pico-8 play session: mixed d-pad (fixed 12-tick cycle)

[t = 1 s] mixed d-pad (1.2s cycle ×~1): → ← ↑ ↓ + 🅾/❎ taps, ~1s
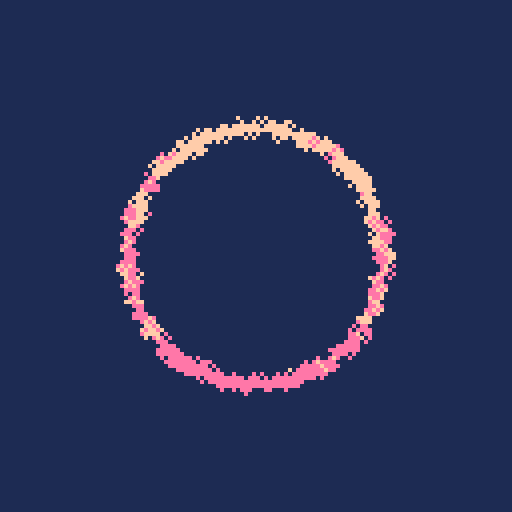
[t = 2 s] mixed d-pad (1.2s cycle ×~1): → ← ↑ ↓ + 🅾/❎ taps, ~2s
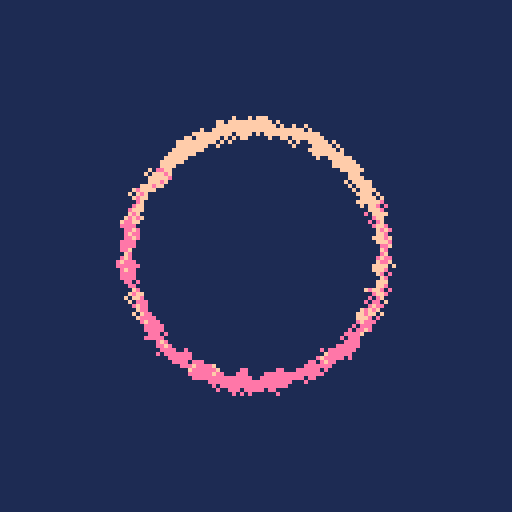
[t = 4 s] mixed d-pad (1.2s cycle ×~3): → ← ↑ ↓ + 🅾/❎ taps, ~4s
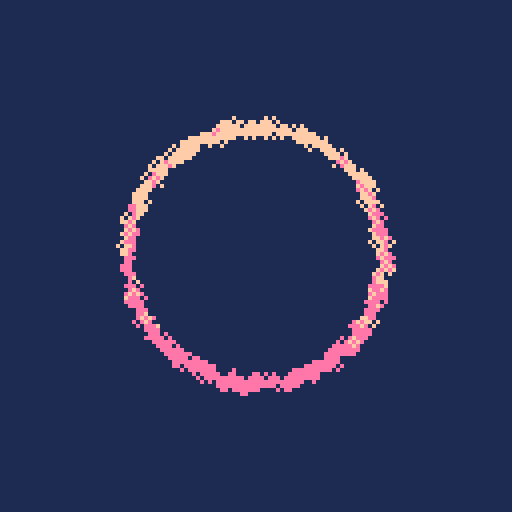
[t = 6 s] mixed d-pad (1.2s cycle ×~5): → ← ↑ ↓ + 🅾/❎ taps, ~6s
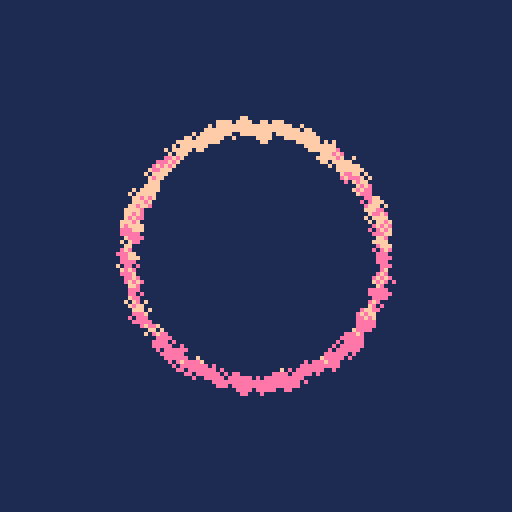
[t = 8 s] mixed d-pad (1.2s cycle ×~6): → ← ↑ ↓ + 🅾/❎ taps, ~8s
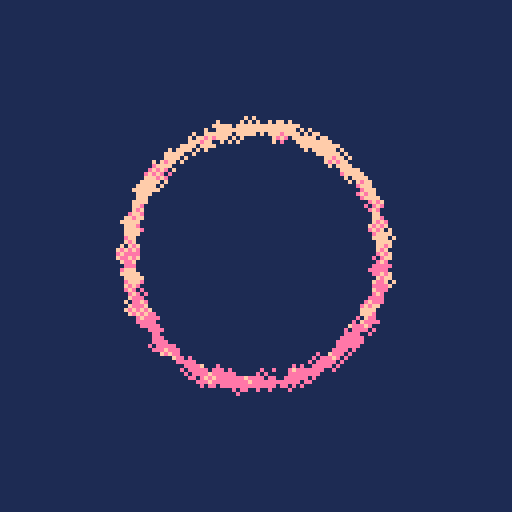

pico-8 cartridge
version 36
__lua__

::loop::

  x = rnd(128)
  y = rnd(128)

  d2 = (x-64)*(x-64)+(y-64)*(y-64)
  if abs(d2-1024) < 128 then
    local angle = -0.25
    local tx = cos(angle)
    local ty = sin(angle)

    local dx = (x - 64) / 32
    local dy = (y - 64) / 32

    local dot = tx * dx + ty * dy
    local k = (dot + 1)  * 0.5
    col = (rnd() < k) and 14 or 15
  else
    col = 1
  end

  circ(x, y, 1, col)

goto loop
__gfx__
00000000000000000000000000000000000000000000000000000000000000000000000000000000000000000000000000000000000000000000000000000000
00000000000000000000000000000000000000000000000000000000000000000000000000000000000000000000000000000000000000000000000000000000
00700700000000000000000000000000000000000000000000000000000000000000000000000000000000000000000000000000000000000000000000000000
00077000000000000000000000000000000000000000000000000000000000000000000000000000000000000000000000000000000000000000000000000000
00077000000000000000000000000000000000000000000000000000000000000000000000000000000000000000000000000000000000000000000000000000
00700700000000000000000000000000000000000000000000000000000000000000000000000000000000000000000000000000000000000000000000000000
